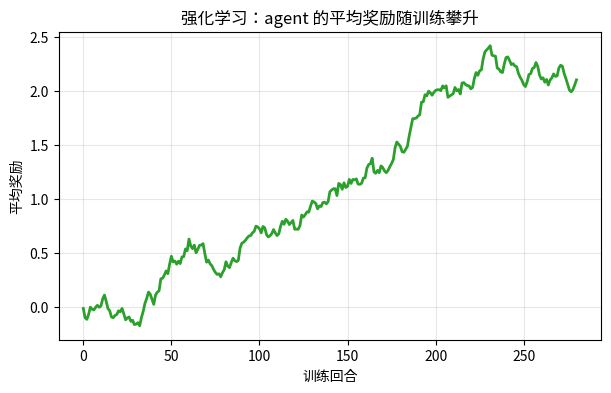

Here is the Python script that generated this plot:
import numpy as np
np.random.seed(3)

def reward(x):
    # 位置越靠右（x 越大）奖励越高；这就是环境给的「零食」
    return x

# 策略：根据当前状态输出「动作方向」的参数（越小越往左，越大越往右）
policy = np.array([0.0])     # 初始：不偏不倚
print("初始策略参数：", policy, "（agent 还不知道该往哪走）")

def sigmoid(x): return 1 / (1 + np.exp(-x))
lr = 0.05
progress = []
for episode in range(200):
    # 1. agent 按策略选动作（加噪声探索）
    action = sigmoid(policy[0]) * 2 - 1 + np.random.normal(0, 0.3)
    x = action * 2                         # 动作决定位置
    r = reward(x)                         # 2. 环境给奖励
    # 3. 强化：奖励高 → 朝增大该动作的方向更新（策略梯度）
    policy[0] += lr * r * (action) * 0.5
    if episode % 20 == 0:
        progress.append(policy[0])
print(f"训练后策略参数：{policy[0]:.3f}（应明显 > 0，说明学会往右走）")

# ===== 运行我！看 agent 通过 RL 变强 =====
import matplotlib.pyplot as plt
np.random.seed(3)
policy = np.array([0.0])
rewards_history = []
for episode in range(300):
    action = sigmoid(policy[0]) * 2 - 1 + np.random.normal(0, 0.3)
    x = action * 2
    r = reward(x)
    policy[0] += lr * r * action * 0.5
    rewards_history.append(r)

smooth = np.convolve(rewards_history, np.ones(20)/20, mode="valid")
plt.figure(figsize=(7, 4))
plt.plot(smooth, color="#2ca02c", lw=2)
plt.title("强化学习：agent 的平均奖励随训练攀升")
plt.xlabel("训练回合"); plt.ylabel("平均奖励")
plt.grid(alpha=0.3); plt.show()
print(f"  🤖 最终策略参数 {policy[0]:.3f}（>0 表示学会往右走拿高奖励）")
print("  ✨ 没有一条标注答案，agent 靠奖励信号自己学会了最优策略！")
